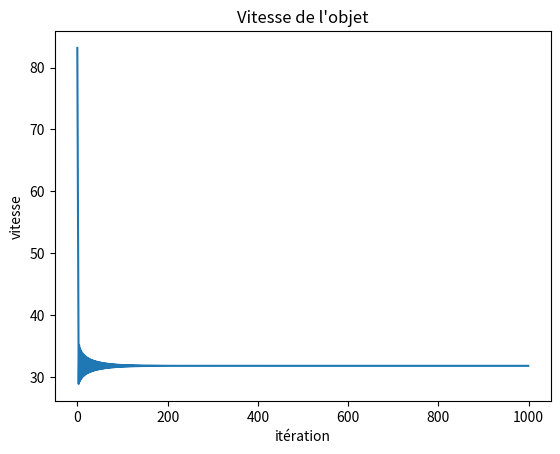
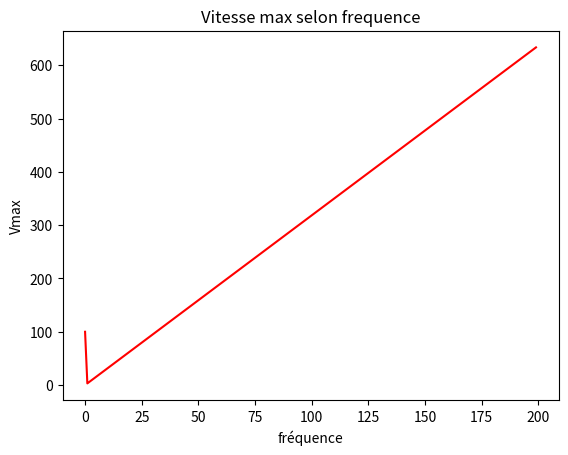
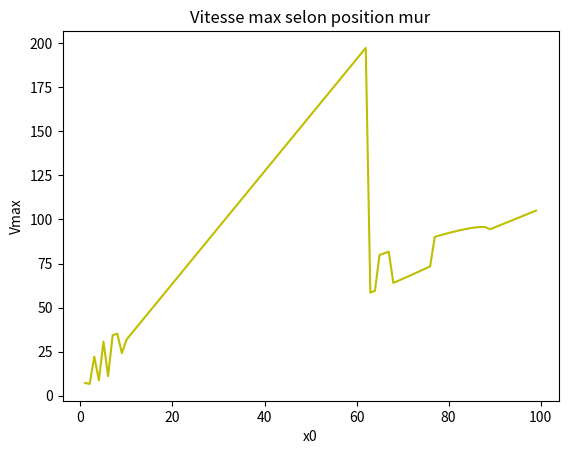
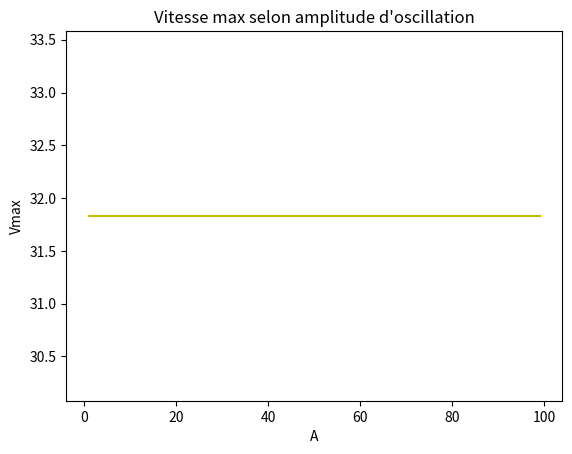

The matplotlib source for these figures, in order:
#!/usr/bin/env python3
# -*- coding: utf-8 -*-
"""
Created on Tue Oct  4 14:13:11 2022

@author: tefrem49
"""

import numpy as np
import matplotlib.pyplot as plt
import scipy.optimize as opt



""" On cherche a trouver les racines de cette fonction , en particulier celle
de plus basse valeur."""
def posmur(t,w,A,x0) :
    return np.cos(w*t) * A +x0
posmur=np.vectorize(posmur)

def posballe(t,vobj) :
    return vobj*t

def TempChoc(x0, Vobjet) :
    return x0/Vobjet

TempsChoc=np.vectorize(TempChoc)

def Vmur(t,w) :
    return -w*np.sin(w*t)


""" quel vitesse atteint la particule apres nchoc avec
le mur mouvant """

def vite(w,x0,A,vobj,n=1000) :
    iteration = 0
    vitesse = []
    
    for i in range(0,n):
    
        #Choc avec mur mouvant
        vobj = -vobj - 2*Vmur(x0/vobj,w)
        
        #Choc avec mur immovible
        vobj=-vobj

    
        iteration +=1
        vitesse.append(vobj)
    return(vitesse,iteration)
    
def vma(w,x0,A,vobj,n=1000,vballevieux=-5) :

    for i in range(0,n):
    
                
        #Choc avec mur mouvant
        vobj = -vobj - 2*Vmur(x0/vobj,w)
        
        #Choc avec mur immovible
        vobj = -vobj

    
    vmaxi = vobj
    return(vmaxi)
 
vmax = np.vectorize(vma)

"""le mur"""
#position mur mouvant
x0 = 10

#frequence oscillation du mur
w  = 10

#Amplitude oscillation
A = 5

#Vitesse objet
vobj = 100


vimax,iteration = vite(w,x0,A,vobj)


plt.figure()
plt.plot(np.arange(0,iteration),np.abs(vimax))
plt.xlabel("itération")
plt.ylabel("vitesse")
plt.title("Vitesse de l'objet")
plt.show()


freq = np.arange(0,200)
vmaximum = vmax(freq,x0,A,vobj)


plt.figure()
plt.title("Vitesse max selon frequence")
plt.plot(freq,np.abs(vmaximum),"r")
plt.xlabel("fréquence")
plt.ylabel("Vmax")
plt.show()


xinit = np.arange(1,100)
vmaximu = vmax(10,xinit,A,vobj)

plt.figure()
plt.title("Vitesse max selon position mur")
plt.plot(xinit,np.abs(vmaximu),"y")
plt.xlabel("x0")
plt.ylabel("Vmax")
plt.show()

Amod = np.arange(1,100)
vmaximu = vmax(10,x0,Amod,vobj)

plt.figure()
plt.title("Vitesse max selon amplitude d'oscillation")
plt.plot(Amod,np.abs(vmaximu),"y")
plt.xlabel("A")
plt.ylabel("Vmax")
plt.show()